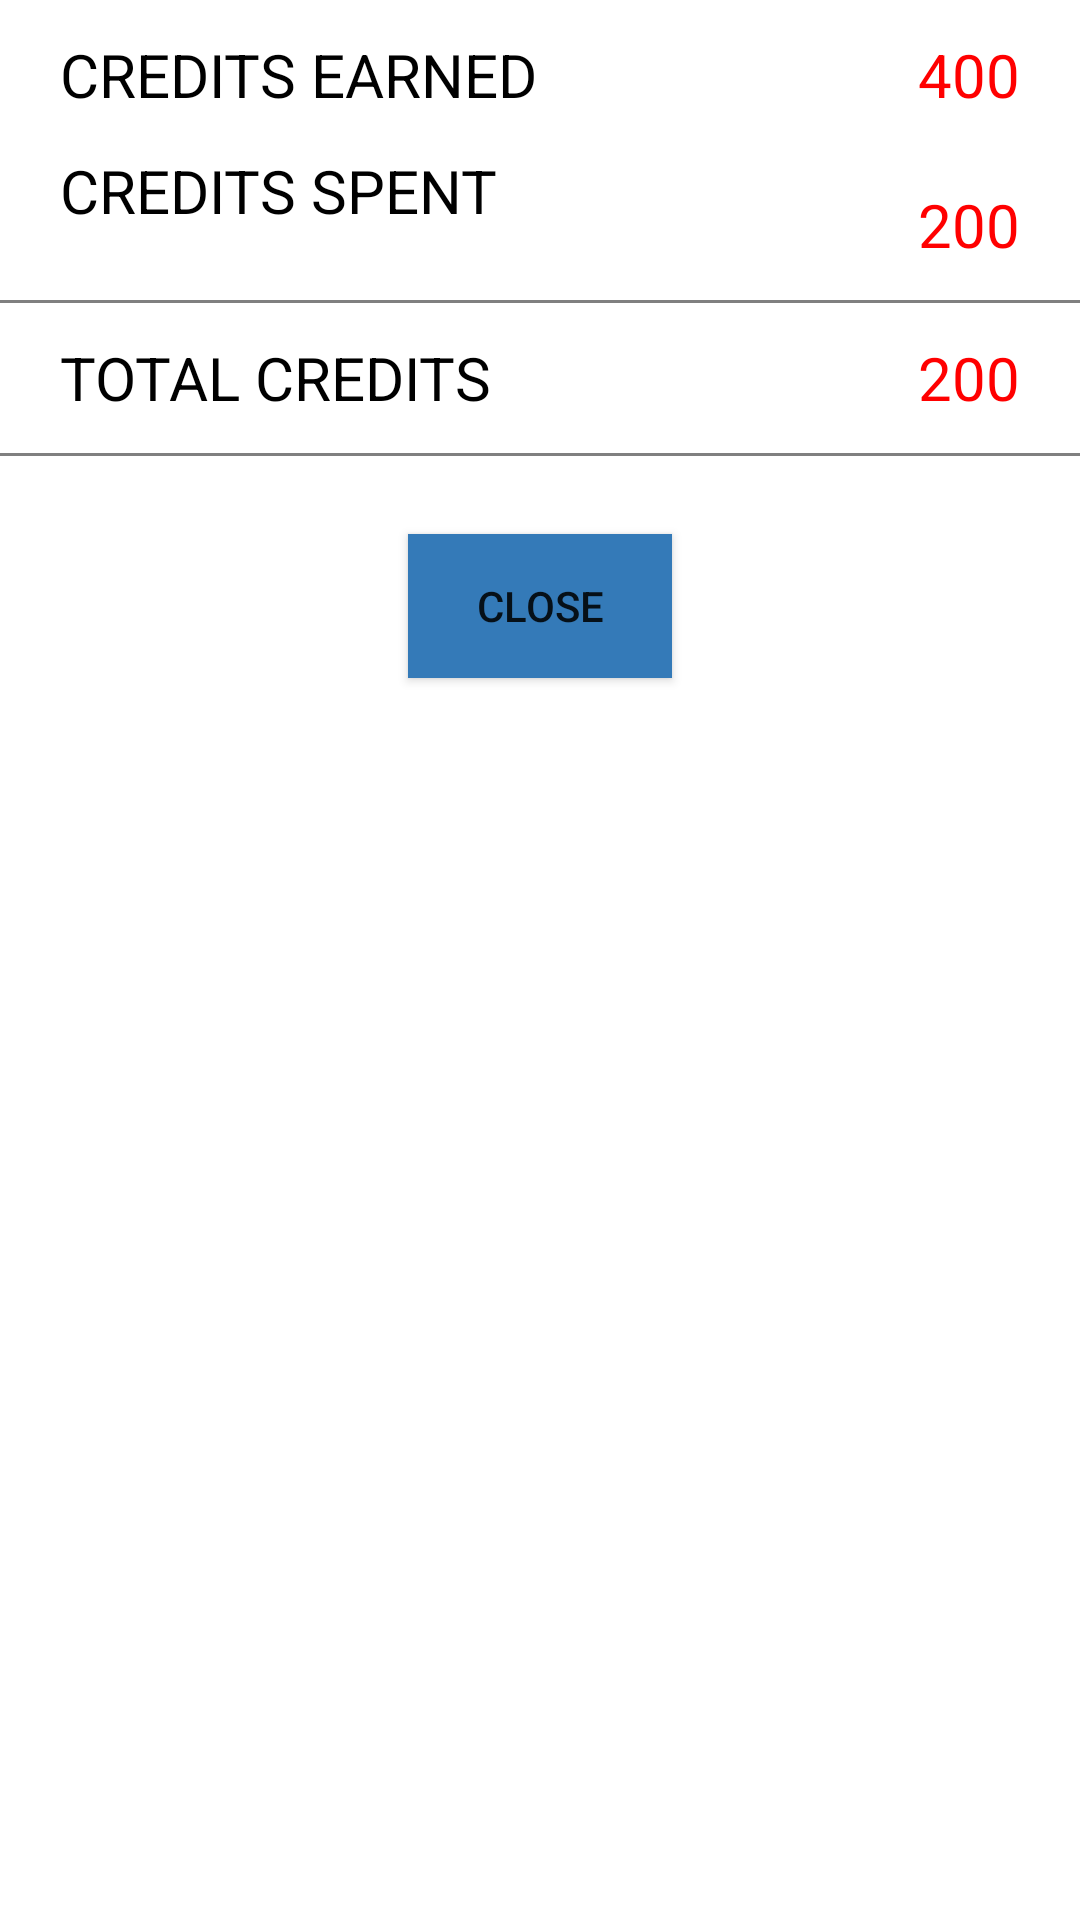

Write the Android layout XML for this screen, with the resource values it uses.
<!-- AndroidManifest.xml: application theme AppTheme -->
<!-- res/layout/credits_dialog.xml -->
<?xml version="1.0" encoding="utf-8"?>
<LinearLayout xmlns:android="http://schemas.android.com/apk/res/android"
    android:layout_width="match_parent" android:layout_height="match_parent"
    android:orientation="vertical"
    android:background="@color/white">

    <LinearLayout
        android:orientation="horizontal"
        android:layout_width="match_parent"
        android:layout_height="50dp">

        <RelativeLayout
            android:layout_width="fill_parent"
            android:layout_height="fill_parent"
            android:layout_marginLeft="20dp"
            android:layout_marginRight="20dp">

            <TextView
                android:layout_width="wrap_content"
                android:layout_height="wrap_content"
                android:textAppearance="?android:attr/textAppearanceMedium"
                android:text="@string/creditsearned"
                android:id="@+id/textView12"
                android:layout_alignParentTop="false"
                android:layout_alignParentRight="false"
                android:layout_alignParentEnd="false"
                android:layout_alignParentStart="true"
                android:layout_alignParentLeft="true"
                android:layout_centerVertical="true"
                android:textColor="@color/black"
                android:textSize="20sp" />

            <TextView
                android:layout_width="wrap_content"
                android:layout_height="wrap_content"
                android:textAppearance="?android:attr/textAppearanceMedium"
                android:text="400"
                android:id="@+id/creditsEarned"
                android:layout_centerVertical="true"
                android:layout_alignParentRight="true"
                android:layout_alignParentEnd="true"
                android:textColor="@color/red"
                android:textSize="20sp" />
        </RelativeLayout>
    </LinearLayout>

    <LinearLayout
        android:orientation="horizontal"
        android:layout_width="match_parent"
        android:layout_height="50dp">

        <RelativeLayout
            android:layout_width="fill_parent"
            android:layout_height="fill_parent"
            android:layout_marginLeft="20dp"
            android:layout_marginRight="20dp">

            <TextView
                android:layout_width="wrap_content"
                android:layout_height="wrap_content"
                android:textAppearance="?android:attr/textAppearanceMedium"
                android:text="@string/creditsspent"
                android:id="@+id/textView13"
                android:layout_alignParentTop="false"
                android:layout_alignParentRight="false"
                android:layout_alignParentEnd="false"
                android:layout_alignParentStart="true"
                android:layout_alignParentLeft="true"
                android:textColor="@color/black"
                android:textSize="20sp" />

            <TextView
                android:layout_width="wrap_content"
                android:layout_height="wrap_content"
                android:textAppearance="?android:attr/textAppearanceMedium"
                android:text="200"
                android:id="@+id/creditsSpent"
                android:layout_alignParentTop="false"
                android:textSize="20sp"
                android:textColor="@color/red"
                android:layout_centerVertical="true"
                android:layout_alignParentRight="true"
                android:layout_alignParentEnd="true" />
        </RelativeLayout>
    </LinearLayout>

    <LinearLayout
        android:orientation="vertical"
        android:layout_width="match_parent"
        android:layout_height="1dp"
        android:layout_gravity="center_horizontal"
        android:background="@color/gray"></LinearLayout>

    <LinearLayout
        android:orientation="horizontal"
        android:layout_width="match_parent"
        android:layout_height="50dp"
        android:layout_gravity="center_horizontal">

        <RelativeLayout
            android:layout_width="match_parent"
            android:layout_height="match_parent"
            android:layout_marginLeft="20dp"
            android:layout_marginRight="20dp">

            <TextView
                android:layout_width="wrap_content"
                android:layout_height="wrap_content"
                android:textAppearance="?android:attr/textAppearanceMedium"
                android:text="@string/totalcredits"
                android:id="@+id/textView14"
                android:layout_centerVertical="true"
                android:layout_alignParentRight="false"
                android:layout_alignParentEnd="false"
                android:layout_alignParentStart="true"
                android:layout_alignParentLeft="true"
                android:textColor="@color/black"
                android:textSize="20sp" />

            <TextView
                android:layout_width="wrap_content"
                android:layout_height="wrap_content"
                android:textAppearance="?android:attr/textAppearanceMedium"
                android:text="200"
                android:id="@+id/totalCredits"
                android:layout_alignParentTop="false"
                android:layout_alignParentRight="true"
                android:layout_alignParentEnd="true"
                android:textSize="20sp"
                android:textColor="@color/red"
                android:layout_centerVertical="true" />
        </RelativeLayout>
    </LinearLayout>

    <LinearLayout
        android:orientation="horizontal"
        android:layout_width="match_parent"
        android:layout_height="1dp"
        android:background="@color/gray"></LinearLayout>

    <LinearLayout
        android:orientation="vertical"
        android:layout_width="fill_parent"
        android:layout_height="100dp">

        <RelativeLayout
            android:layout_width="fill_parent"
            android:layout_height="match_parent">

            <Button
                android:layout_width="wrap_content"
                android:layout_height="wrap_content"
                android:text="Close"
                android:id="@+id/creditsClose"
                android:layout_centerVertical="true"
                android:layout_centerHorizontal="true"
                android:background="@color/facebook_color"
                android:onClick="closeCreditsDialog" />
        </RelativeLayout>
    </LinearLayout>
</LinearLayout>
<!-- resources referenced by this layout -->
<resources>
  <color name="black">#000000</color>
  <color name="facebook_color">#347AB8</color>
  <color name="gray">#808080</color>
  <color name="red">#FF0000</color>
  <color name="white">#FFFFFF</color>
  <string name="creditsearned">CREDITS EARNED</string>
  <string name="creditsspent">CREDITS SPENT</string>
  <string name="totalcredits">TOTAL CREDITS</string>
  <style name="AppTheme" parent="Theme.AppCompat.Light.NoActionBar">
          
          <item name="colorPrimary">@color/ColorPrimary</item>
          <item name="colorPrimaryDark">@color/ColorPrimaryDark</item>
          <item name="drawerArrowStyle">@style/Theme.Test.DrawerArrowStyle</item>
      </style>
  <color name="ColorPrimary">#FF5722</color>
  <color name="ColorPrimaryDark">#E64A19</color>
  <style name="Theme.Test.DrawerArrowStyle" parent="@style/Widget.AppCompat.DrawerArrowToggle">
          <item name="spinBars">true</item>
          <item name="color">@android:color/white</item>
      </style>
</resources>
